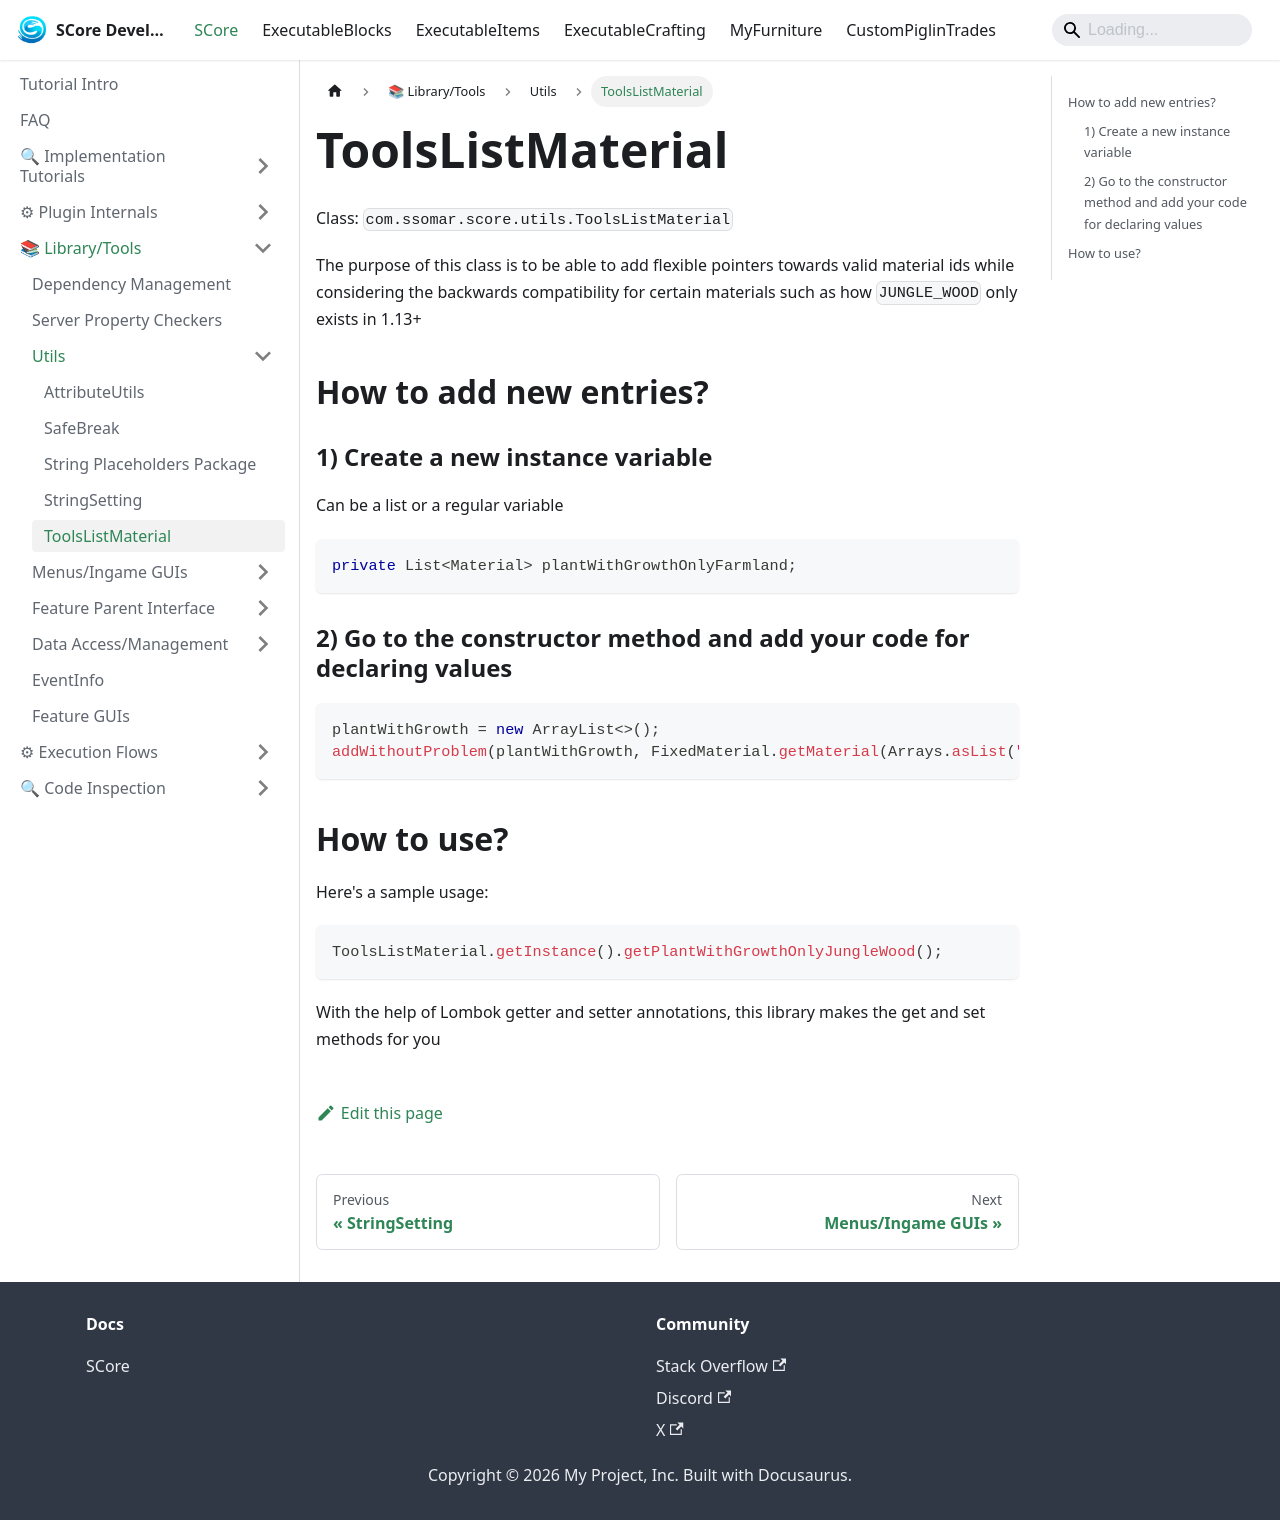

repository: Ssomar-Developement/SCore-Documentation · page: docs/score/library_tools/utils/toolslistmaterial/index.html · generator: docusaurus


# ToolsListMaterial

Class: `com.ssomar.score.utils.ToolsListMaterial`

The purpose of this class is to be able to add flexible pointers towards valid material ids while
considering the backwards compatibility for certain materials such as how `JUNGLE_WOOD` only exists in 1.13+

## How to add new entries?
### 1) Create a new instance variable
Can be a list or a regular variable
```java
private List<Material> plantWithGrowthOnlyFarmland;
```

### 2) Go to the constructor method and add your code for declaring values
```java
plantWithGrowth = new ArrayList<>();
addWithoutProblem(plantWithGrowth, FixedMaterial.getMaterial(Arrays.asList("WHEAT", "CROPS")));
```

## How to use?
Here's a sample usage:
```java
ToolsListMaterial.getInstance().getPlantWithGrowthOnlyJungleWood();
```
With the help of Lombok getter and setter annotations, this library makes the get and set methods for you
